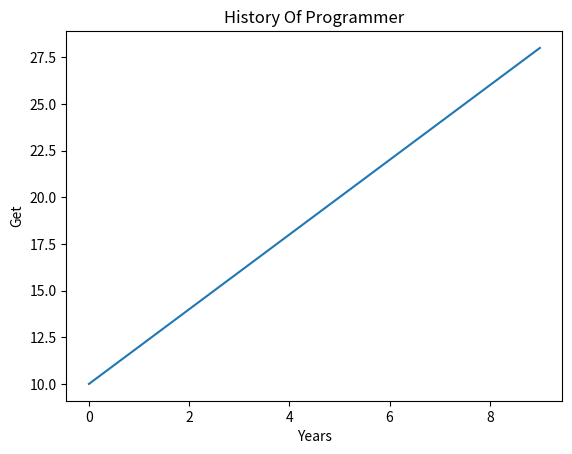

The script that saved this image:
from matplotlib import pyplot as plt

x = range(0, 10, 1)
y = range(10, 30, 2)
# 折线图
plt.plot(x, y)
plt.xlabel('Years')
plt.ylabel('Get')
plt.title('History Of Programmer')
plt.show()
